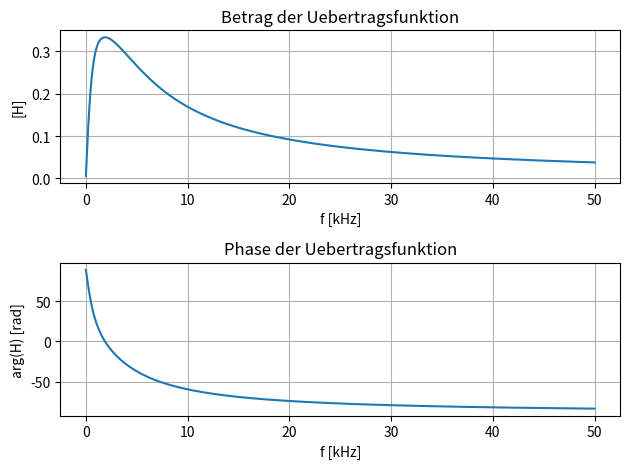

Here is the Python script that generated this plot:
import numpy as np 
import matplotlib.pyplot as plt 

# Widerstand [Ohm]
R_1 = 560
R_2 = 560

# Kapazitaet [F]
C_1 = 150e-9
C_2 = 150e-9

# Frequenzachse 
f = np.arange(10,50e3,10)
omega = 2 * np.pi * f 


# Werte die Uebertragungsfunktion aus 
H = (R_2/(1 + 1j*omega*R_2*C_2)) / (R_1 + 1/(1j*omega*C_1) + R_2/(1 + 1j*omega*R_2*C_2))

# Plotte Betrag und Phase 
fig, (ax1,ax2) = plt.subplots(2,1)
fig.set_tight_layout(True)

ax1.set_title("Betrag der Uebertragsfunktion")
ax1.set_xlabel("f [kHz]")
ax1.set_ylabel("[H]")
ax1.grid(True)
ax1.plot(f / 1e3 , np.abs(H))

ax2.set_title("Phase der Uebertragsfunktion")
ax2.set_xlabel("f [kHz]")
ax2.set_ylabel("arg(H) [rad]")
ax2.grid(True)
ax2.plot(f / 1e3 , np.angle(H , deg=True))

plt.show()